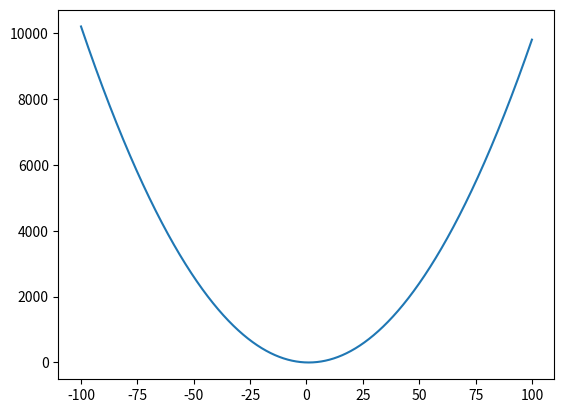

Write Python code to recreate this figure.
# -*- coding: utf-8 -*-
"""
Created on Wed May 18 11:04:46 2022

@author: Student
"""

import numpy as np
import matplotlib.pyplot as plt
x=np.arange(-100,100,0.001)
y=x**2-2*x+1
plt.plot(x,y)
plt.show()